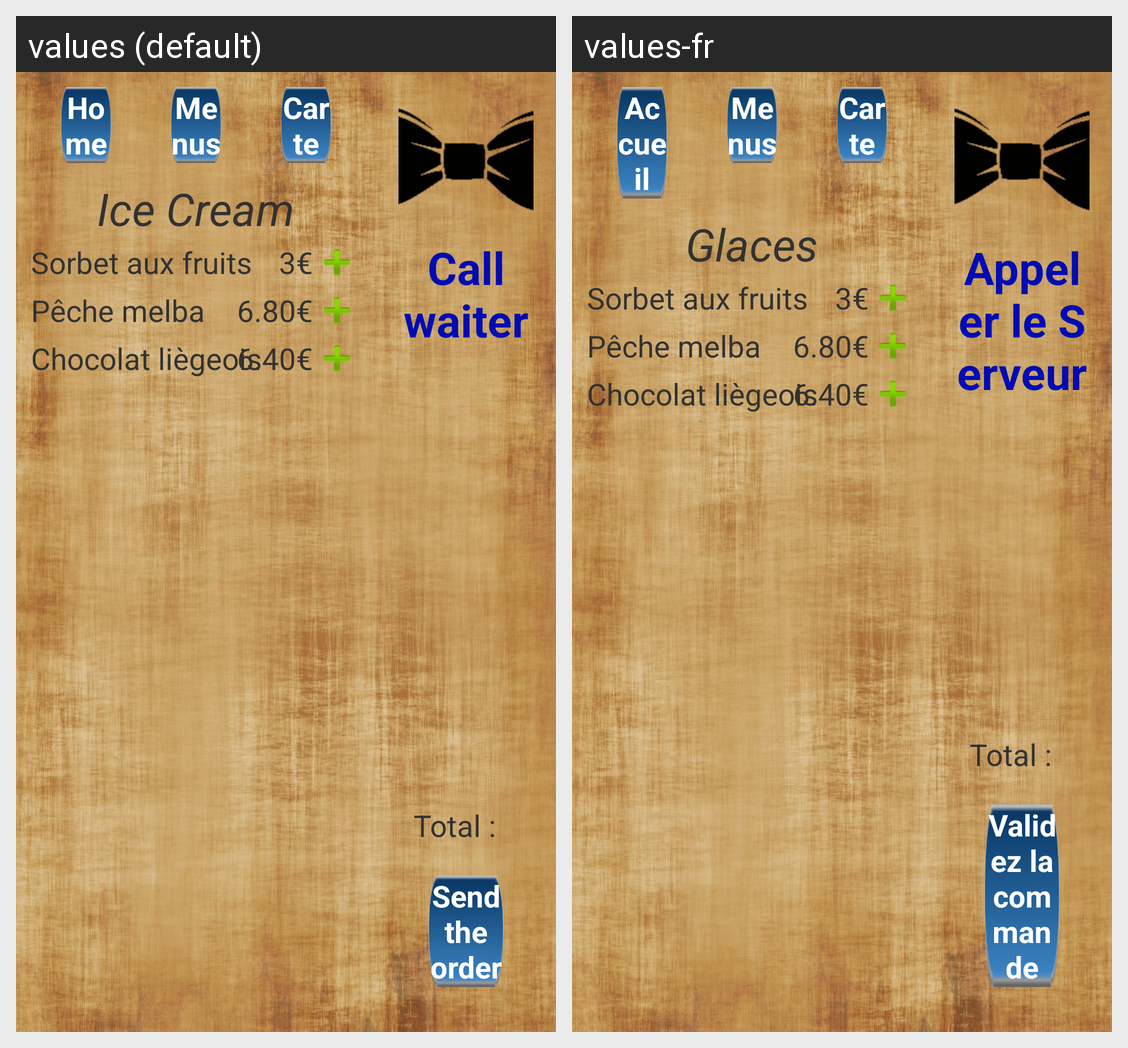

The same Android screen rendered under two of its app's locales, left to right. List the strings drawn on it with the default value and each locale's translation.
Android screen res/layout/activity_carte_desserts.xml rendered under 2 locales, left to right: values (default), values-fr. Device: Nexus 5 (rendered at 1080×1920; each locale shown at half size, 540×960, under a caption strip naming it); theme CustomTheme.
Strings drawn on this screen, with the default value and each locale's value (text and hints the layout hard-codes, and strings that could not be matched under every locale, appear in the picture but are not listed):

dessert_cat_glace
  values: Ice Cream
  values-fr: Glaces

dessert_glace1
  values: Sorbet aux fruits
  values-fr: Sorbet aux fruits

dessert_glace1_prix
  values: 3€
  values-fr: 3€

dessert_glace2
  values: Pêche melba
  values-fr: Pêche melba

dessert_glace2_prix
  values: 6.80€
  values-fr: 6.80€

dessert_glace3
  values: Chocolat liègeois
  values-fr: Chocolat liègeois

dessert_glace3_prix
  values: 6.40€
  values-fr: 6.40€

accueil
  values: Home
  values-fr: Accueil

menus
  values: Menus
  values-fr: Menus

carte
  values: Carte
  values-fr: Carte

popServeur
  values: Call waiter
  values-fr: Appeler le Serveur

total
  values: Total :
  values-fr: Total :

validation
  values: Send the order
  values-fr: Validez la commande
